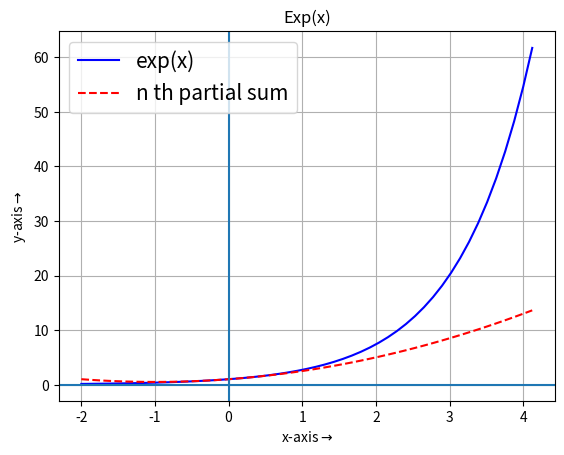

Source code (Python):
import numpy as np
import matplotlib.pyplot as plt
x1=-2
x2=4
n=2
m=50
h=(x2-x1)/(m-1)
xx,y1,y2=[],[],[]
for i in range (m+1):
    x=x1+h*i
    y=np.exp(x)
    xx.append(x)
    y1.append(y)
    s=1
    k=0
    fact=1
    for j in range(1,n+1):
        fact=fact*j
        s=s+x**j/fact
    y2.append(s)

plt.plot(xx,y1,'-',label="exp(x)",color='b')
plt.plot(xx,y2,'--',label="n th partial sum",color='r')
plt.axvline(x=0)
plt.axhline(y=0)
plt.grid(True)
plt.title("Exp(x)")
plt.xlabel("x-axis$\\rightarrow$")
plt.ylabel("y-axis$\\rightarrow$")
plt.legend(loc="best",fontsize=15)
plt.show()
        
        
    
    
